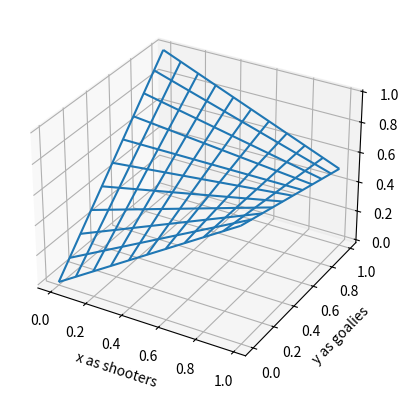

This figure's Python source:
#!/usr/bin/env python
from mpl_toolkits.mplot3d import axes3d
from mpl_toolkits.mplot3d import axis3d
import matplotlib.pyplot as plt
import numpy as np


def main():
    """
    3d plotting experiments, 2d array can be reshaped by methods.
    """
    fig = plt.figure()
    ax = fig.add_subplot(111, projection='3d')
    X = np.arange(0, 1, 0.01)
    Y = np.arange(0, 1, 0.01)

    """
    two-dimentionalize
    """
    X = np.array([X,]*len(X))
    X = X.transpose()
    Y = np.array([Y,]*len(Y))
    ax.set_xlabel('x as shooters')
    ax.set_ylabel('y as goalies')


    Z = np.add(0.75*X, Y) - 1.25 * np.multiply(X, Y)
#    X, Y, Z = axes3d.get_test_data(0.05)
    ax.plot_wireframe(X, Y, Z, rstride=10, cstride=10)
    plt.show()
    return
    

if __name__ == "__main__":
    """
    Announce main
    """
    main()
